6-way image classification set "data" from GitHub (AdamGinna/TrashRec_dataset); label vocabulary: cardboard, glass, metal, paper, plastic, trash.

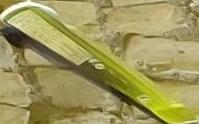
Label: cardboard

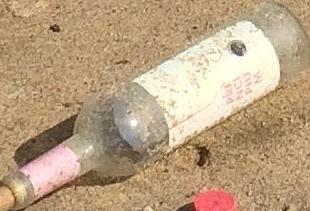
Label: glass

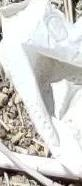
Label: trash

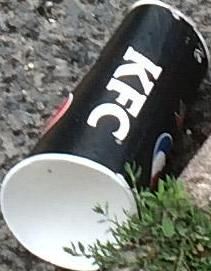
Label: paper

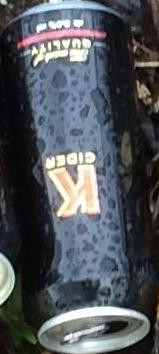
Label: plastic

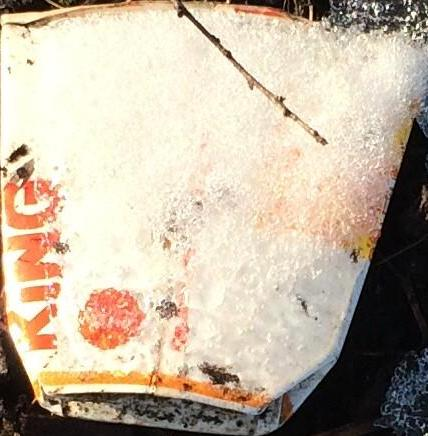
Label: paper
